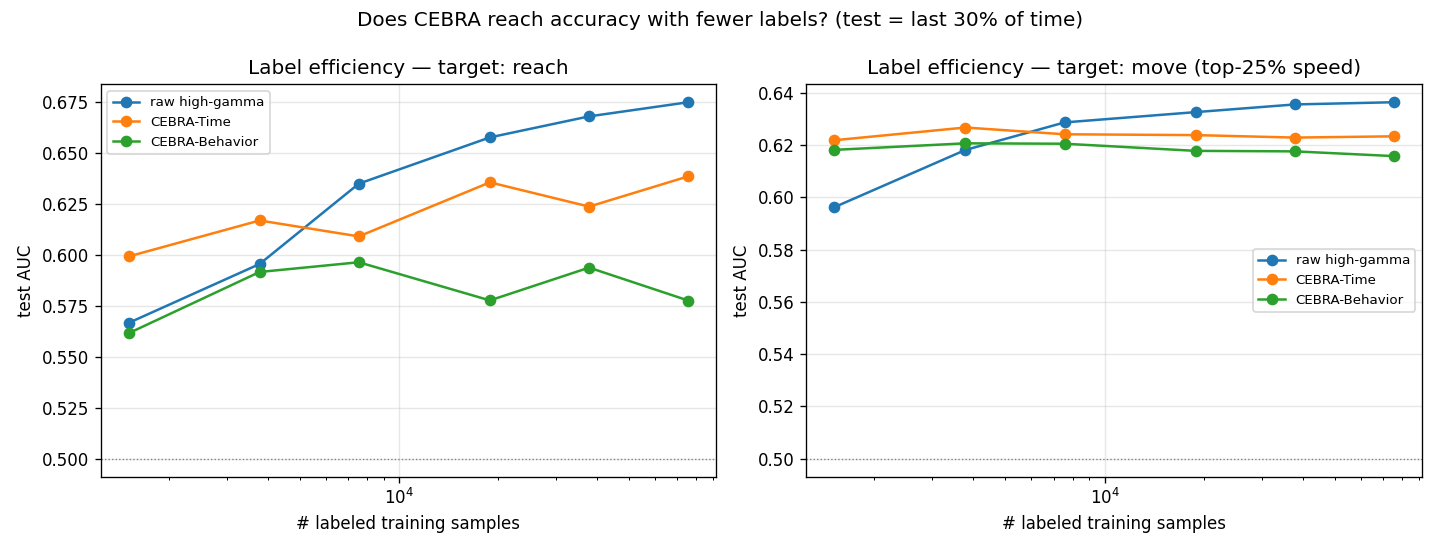

The table this chart was drawn from, first rows:
target, representation, n_labels, test_auc
reach, raw high-gamma, 1512, 0.5665
reach, raw high-gamma, 3780, 0.5954
reach, raw high-gamma, 7560, 0.6348
reach, raw high-gamma, 18900, 0.6575
reach, raw high-gamma, 37800, 0.6678
reach, raw high-gamma, 75600, 0.6747
reach, CEBRA-Time, 1512, 0.5991
reach, CEBRA-Time, 3780, 0.6167
reach, CEBRA-Time, 7560, 0.6090
reach, CEBRA-Time, 18900, 0.6354
reach, CEBRA-Time, 37800, 0.6236
reach, CEBRA-Time, 75600, 0.6384
reach, CEBRA-Behavior, 1512, 0.5615
reach, CEBRA-Behavior, 3780, 0.5915
reach, CEBRA-Behavior, 7560, 0.5963
reach, CEBRA-Behavior, 18900, 0.5776
reach, CEBRA-Behavior, 37800, 0.5937
reach, CEBRA-Behavior, 75600, 0.5775
move (top-25% speed), raw high-gamma, 1512, 0.5962
move (top-25% speed), raw high-gamma, 3780, 0.6181
move (top-25% speed), raw high-gamma, 7560, 0.6286
move (top-25% speed), raw high-gamma, 18900, 0.6325
move (top-25% speed), raw high-gamma, 37800, 0.6355
move (top-25% speed), raw high-gamma, 75600, 0.6363
move (top-25% speed), CEBRA-Time, 1512, 0.6218
move (top-25% speed), CEBRA-Time, 3780, 0.6267
move (top-25% speed), CEBRA-Time, 7560, 0.6241
move (top-25% speed), CEBRA-Time, 18900, 0.6238
move (top-25% speed), CEBRA-Time, 37800, 0.6228
move (top-25% speed), CEBRA-Time, 75600, 0.6233
move (top-25% speed), CEBRA-Behavior, 1512, 0.6181
move (top-25% speed), CEBRA-Behavior, 3780, 0.6206
move (top-25% speed), CEBRA-Behavior, 7560, 0.6205
move (top-25% speed), CEBRA-Behavior, 18900, 0.6177
move (top-25% speed), CEBRA-Behavior, 37800, 0.6175
move (top-25% speed), CEBRA-Behavior, 75600, 0.6157
